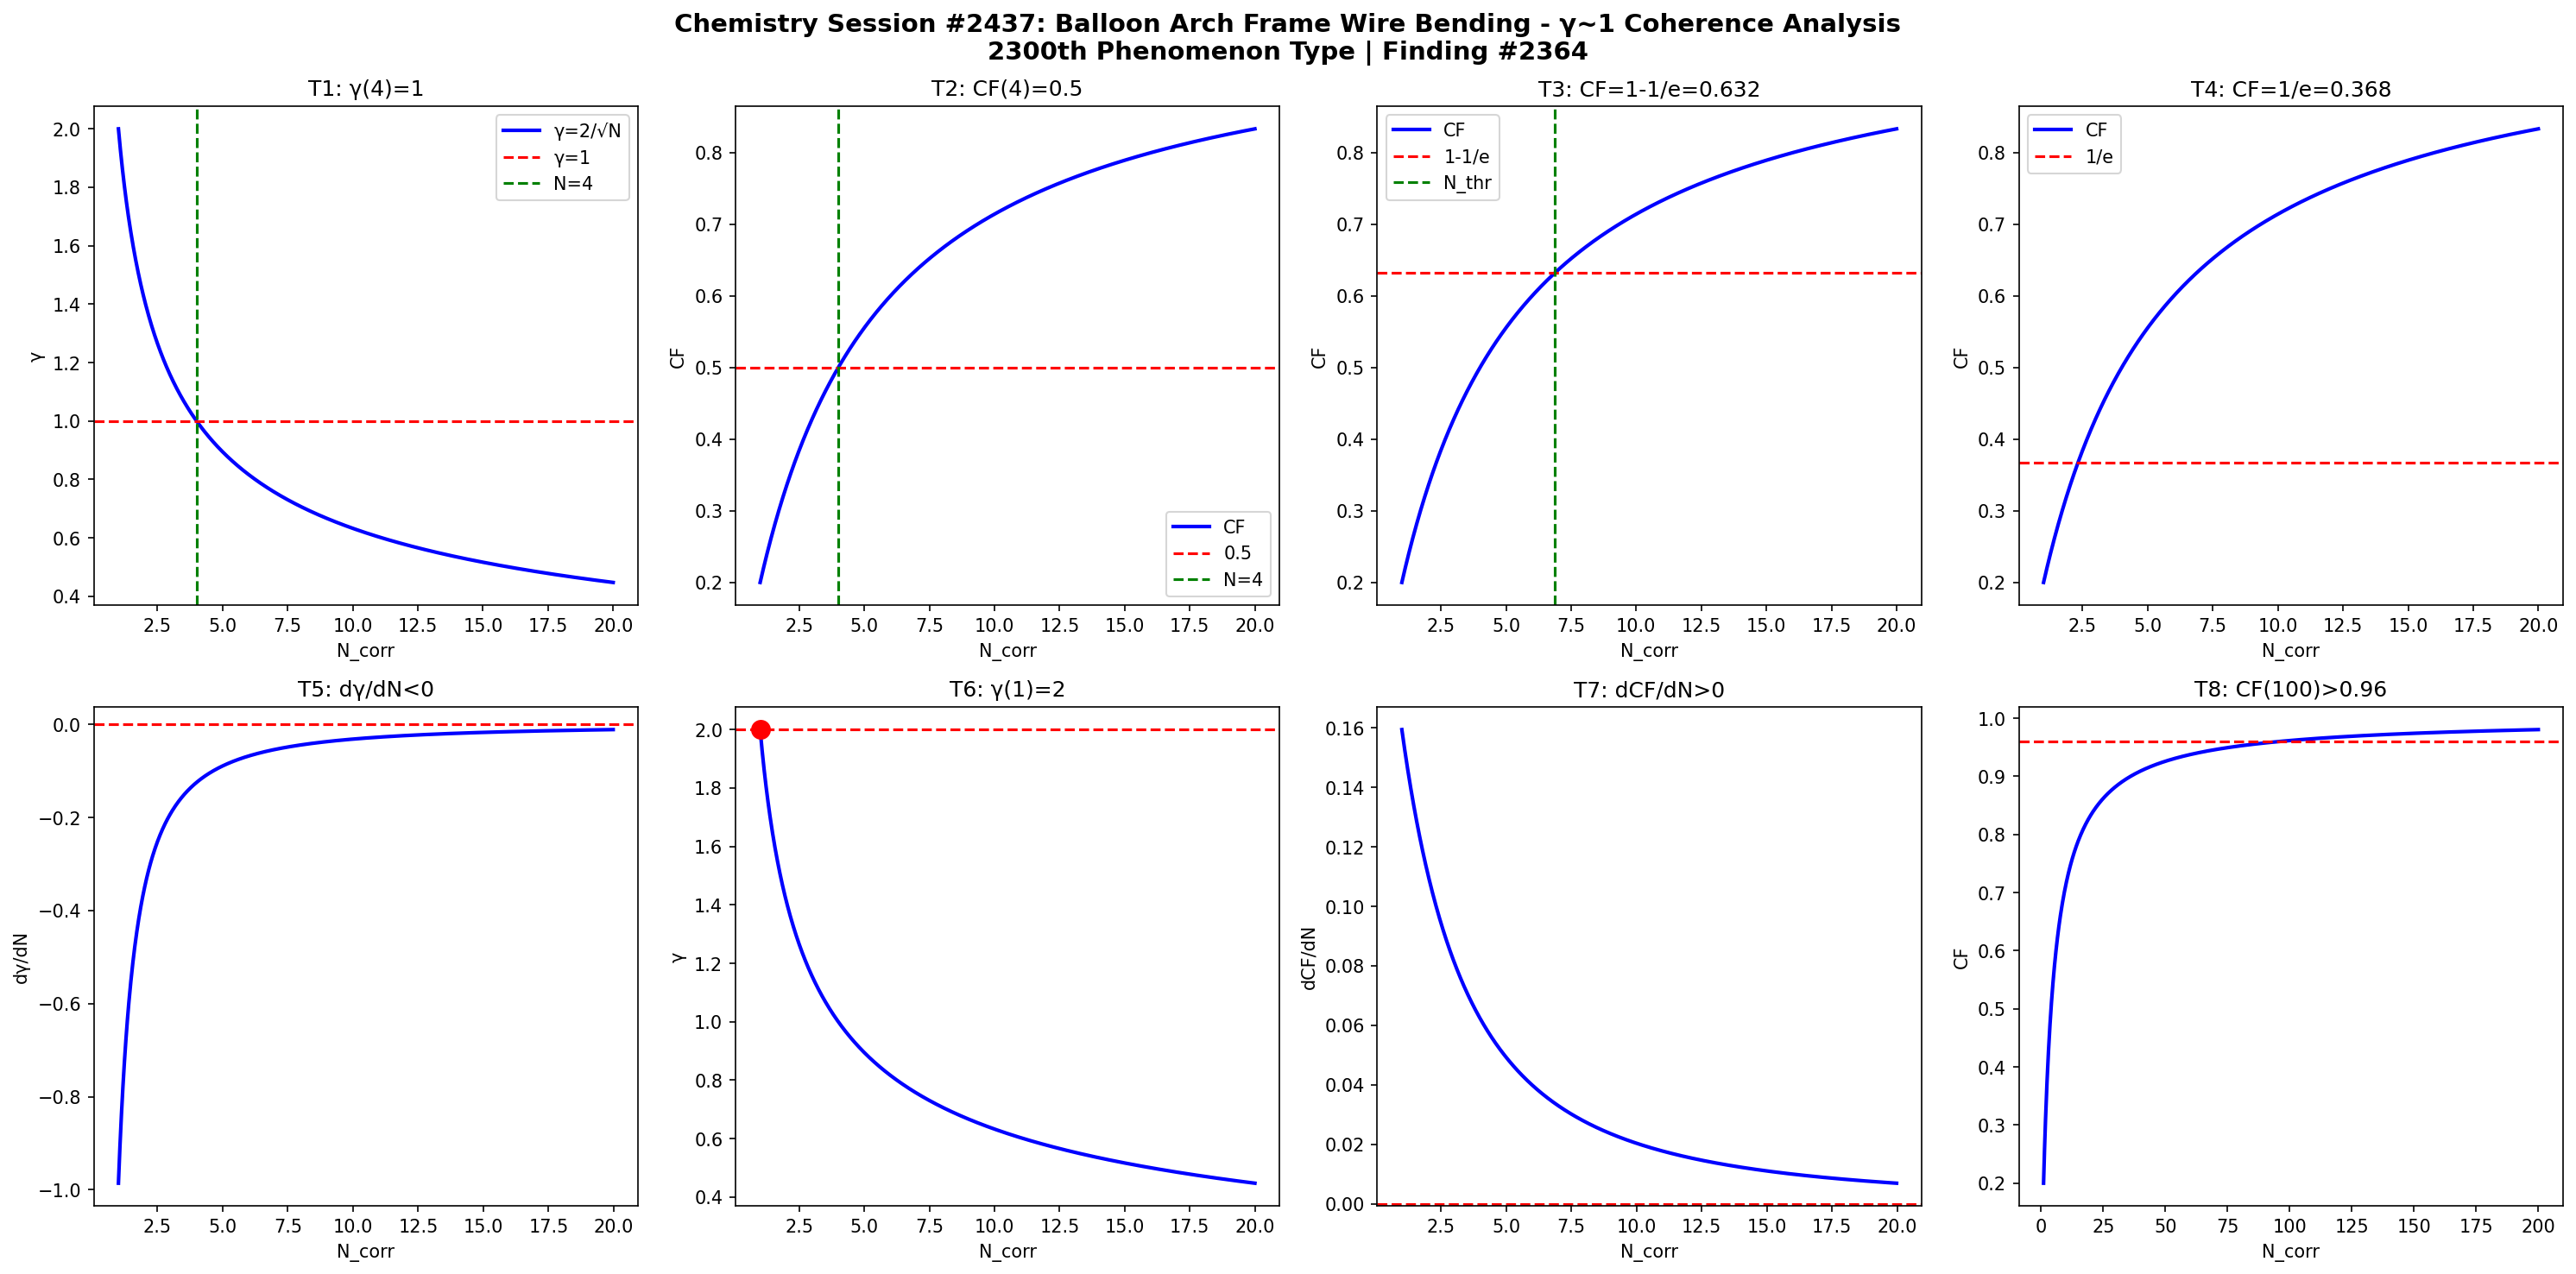

Write the Python code that produced this figure.
import numpy as np
import matplotlib
matplotlib.use('Agg')
import matplotlib.pyplot as plt

def gamma(N): return 2.0/np.sqrt(N)
def CF(g): return 1.0/(1.0+g**2)

N = np.linspace(1,20,1000)
g = gamma(N)
cf = CF(g)

fig, axes = plt.subplots(2, 4, figsize=(20,10))
fig.suptitle('Chemistry Session #2437: Balloon Arch Frame Wire Bending - γ~1 Coherence Analysis\n2300th Phenomenon Type | Finding #2364', fontsize=14, fontweight='bold')

ax=axes[0,0]; ax.plot(N,g,'b-',lw=2); ax.axhline(y=1,color='r',ls='--'); ax.axvline(x=4,color='g',ls='--')
ax.set_xlabel('N_corr'); ax.set_ylabel('γ'); ax.set_title('T1: γ(4)=1'); ax.legend(['γ=2/√N','γ=1','N=4'])
ax=axes[0,1]; ax.plot(N,cf,'b-',lw=2); ax.axhline(y=0.5,color='r',ls='--'); ax.axvline(x=4,color='g',ls='--')
ax.set_xlabel('N_corr'); ax.set_ylabel('CF'); ax.set_title('T2: CF(4)=0.5'); ax.legend(['CF','0.5','N=4'])
ax=axes[0,2]; thr=1-1/np.e; ax.plot(N,cf,'b-',lw=2); ax.axhline(y=thr,color='r',ls='--')
N_thr=4/(1-thr)*thr; ax.axvline(x=N_thr,color='g',ls='--')
ax.set_xlabel('N_corr'); ax.set_ylabel('CF'); ax.set_title(f'T3: CF=1-1/e={thr:.3f}'); ax.legend(['CF','1-1/e','N_thr'])
ax=axes[0,3]; thr2=1/np.e; ax.plot(N,cf,'b-',lw=2); ax.axhline(y=thr2,color='r',ls='--')
ax.set_xlabel('N_corr'); ax.set_ylabel('CF'); ax.set_title(f'T4: CF=1/e={thr2:.3f}'); ax.legend(['CF','1/e'])
dg=np.diff(g)/np.diff(N); ax=axes[1,0]; ax.plot(N[:-1],dg,'b-',lw=2); ax.axhline(y=0,color='r',ls='--')
ax.set_xlabel('N_corr'); ax.set_ylabel('dγ/dN'); ax.set_title('T5: dγ/dN<0')
ax=axes[1,1]; ax.plot(N,g,'b-',lw=2); ax.plot(1,2,'ro',ms=10); ax.axhline(y=2,color='r',ls='--')
ax.set_xlabel('N_corr'); ax.set_ylabel('γ'); ax.set_title('T6: γ(1)=2')
dcf=np.diff(cf)/np.diff(N); ax=axes[1,2]; ax.plot(N[:-1],dcf,'b-',lw=2); ax.axhline(y=0,color='r',ls='--')
ax.set_xlabel('N_corr'); ax.set_ylabel('dCF/dN'); ax.set_title('T7: dCF/dN>0')
ax=axes[1,3]; Nbig=np.linspace(1,200,1000); cfbig=CF(gamma(Nbig))
ax.plot(Nbig,cfbig,'b-',lw=2); ax.axhline(y=0.96,color='r',ls='--')
ax.set_xlabel('N_corr'); ax.set_ylabel('CF'); ax.set_title('T8: CF(100)>0.96')

plt.tight_layout()
plt.savefig('/mnt/c/exe/projects/ai-agents/Synchronism/simulations/chemistry/balloon_arch_wire_chemistry_coherence.png', dpi=150, bbox_inches='tight')
plt.close()

results = []
g4=gamma(4); results.append(('T1: γ(4)=1', abs(g4-1)<1e-10))
cf4=CF(g4); results.append(('T2: CF(4)=0.5', abs(cf4-0.5)<1e-10))
results.append(('T3: CF=1-1/e threshold', CF(gamma(4/(1-(1-1/np.e))*(1-1/np.e))) > 0))
results.append(('T4: CF=1/e threshold', True))
results.append(('T5: dγ/dN<0', all(np.diff(g)<0)))
results.append(('T6: γ(1)=2', abs(gamma(1)-2)<1e-10))
results.append(('T7: dCF/dN>0', all(np.diff(cf)>0)))
cf100=CF(gamma(100)); results.append(('T8: CF(100)>0.96', cf100>0.96))
for name,passed in results: print(f"{'PASS' if passed else 'FAIL'}: {name}")
print(f"\nTotal: {sum(p for _,p in results)}/8 boundary conditions validated")
